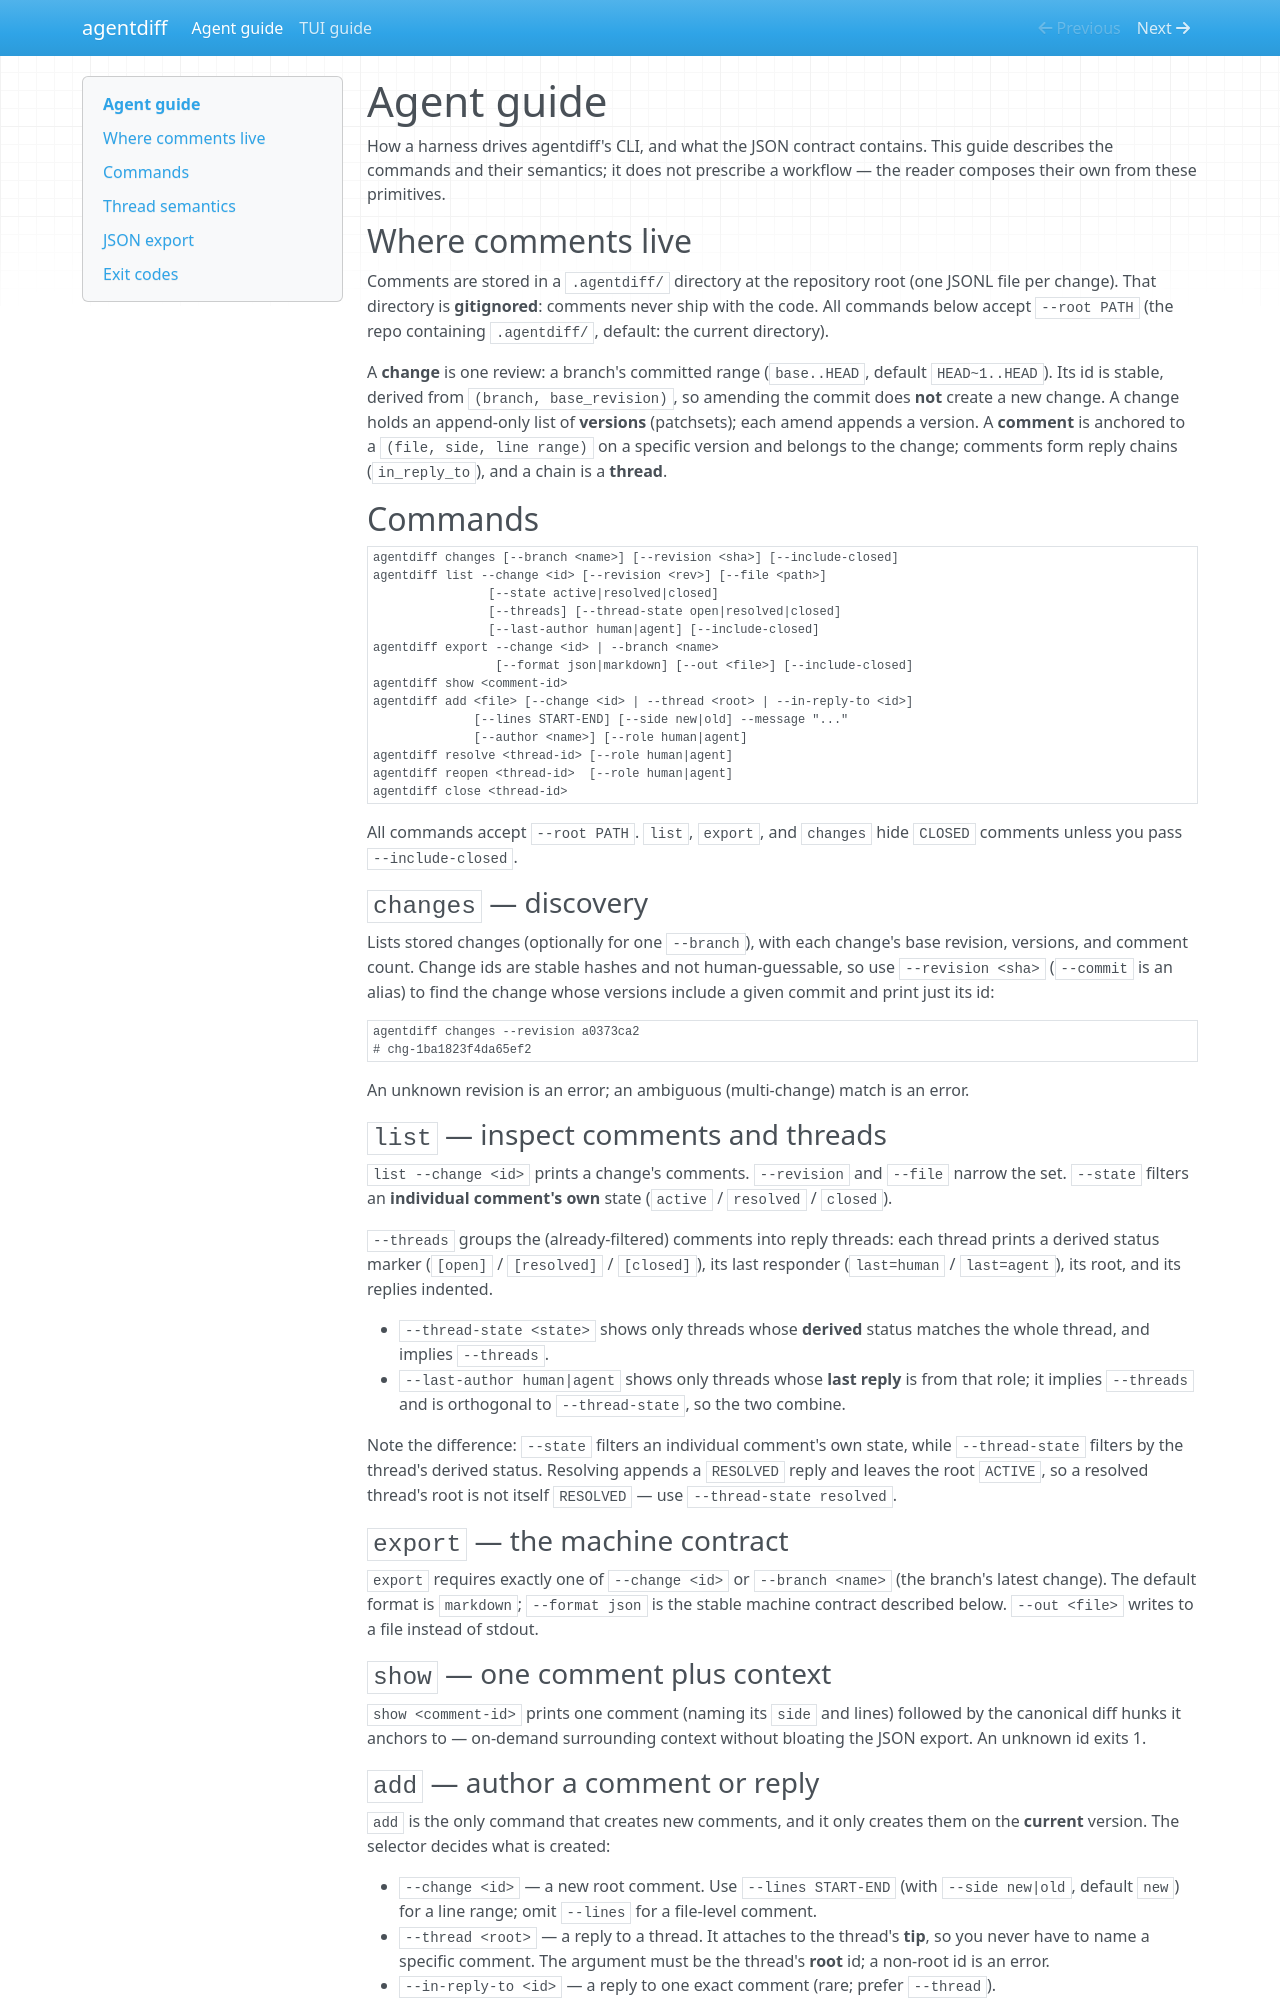

repository: RafayK-code/agentdiff · page: agent-guide/index.html · generator: mkdocs

# Agent guide

How a harness drives agentdiff's CLI, and what the JSON contract contains. This
guide describes the commands and their semantics; it does not prescribe a
workflow — the reader composes their own from these primitives.

## Where comments live

Comments are stored in a `.agentdiff/` directory at the repository root (one
JSONL file per change). That directory is **gitignored**: comments never ship
with the code. All commands below accept `--root PATH` (the repo containing
`.agentdiff/`, default: the current directory).

A **change** is one review: a branch's committed range (`base..HEAD`, default
`HEAD~1..HEAD`). Its id is stable, derived from `(branch, base_revision)`, so
amending the commit does **not** create a new change. A change holds an
append-only list of **versions** (patchsets); each amend appends a version. A
**comment** is anchored to a `(file, side, line range)` on a specific version
and belongs to the change; comments form reply chains (`in_reply_to`), and a
chain is a **thread**.

## Commands

```
agentdiff changes [--branch <name>] [--revision <sha>] [--include-closed]
agentdiff list --change <id> [--revision <rev>] [--file <path>]
                [--state active|resolved|closed]
                [--threads] [--thread-state open|resolved|closed]
                [--last-author human|agent] [--include-closed]
agentdiff export --change <id> | --branch <name>
                 [--format json|markdown] [--out <file>] [--include-closed]
agentdiff show <comment-id>
agentdiff add <file> [--change <id> | --thread <root> | --in-reply-to <id>]
              [--lines START-END] [--side new|old] --message "..." 
              [--author <name>] [--role human|agent]
agentdiff resolve <thread-id> [--role human|agent]
agentdiff reopen <thread-id>  [--role human|agent]
agentdiff close <thread-id>
```

All commands accept `--root PATH`. `list`, `export`, and `changes` hide `CLOSED`
comments unless you pass `--include-closed`.

### `changes` — discovery

Lists stored changes (optionally for one `--branch`), with each change's base
revision, versions, and comment count. Change ids are stable hashes and not
human-guessable, so use `--revision <sha>` (`--commit` is an alias) to find the
change whose versions include a given commit and print just its id:

```sh
agentdiff changes --revision a0373ca2
# chg-1ba1823f4da65ef2
```

An unknown revision is an error; an ambiguous (multi-change) match is an error.

### `list` — inspect comments and threads

`list --change <id>` prints a change's comments. `--revision` and `--file`
narrow the set. `--state` filters an **individual comment's own** state
(`active` / `resolved` / `closed`).

`--threads` groups the (already-filtered) comments into reply threads: each
thread prints a derived status marker (`[open]` / `[resolved]` / `[closed]`), its
last responder (`last=human` / `last=agent`), its root, and its replies indented.

- `--thread-state <state>` shows only threads whose **derived** status matches
  the whole thread, and implies `--threads`.
- `--last-author human|agent` shows only threads whose **last reply** is from
  that role; it implies `--threads` and is orthogonal to `--thread-state`, so the
  two combine.

Note the difference: `--state` filters an individual comment's own state, while
`--thread-state` filters by the thread's derived status. Resolving appends a
`RESOLVED` reply and leaves the root `ACTIVE`, so a resolved thread's root is not
itself `RESOLVED` — use `--thread-state resolved`.

### `export` — the machine contract

`export` requires exactly one of `--change <id>` or `--branch <name>` (the
branch's latest change). The default format is `markdown`; `--format json` is
the stable machine contract described below. `--out <file>` writes to a file
instead of stdout.

### `show` — one comment plus context

`show <comment-id>` prints one comment (naming its `side` and lines) followed by
the canonical diff hunks it anchors to — on-demand surrounding context without
bloating the JSON export. An unknown id exits 1.
